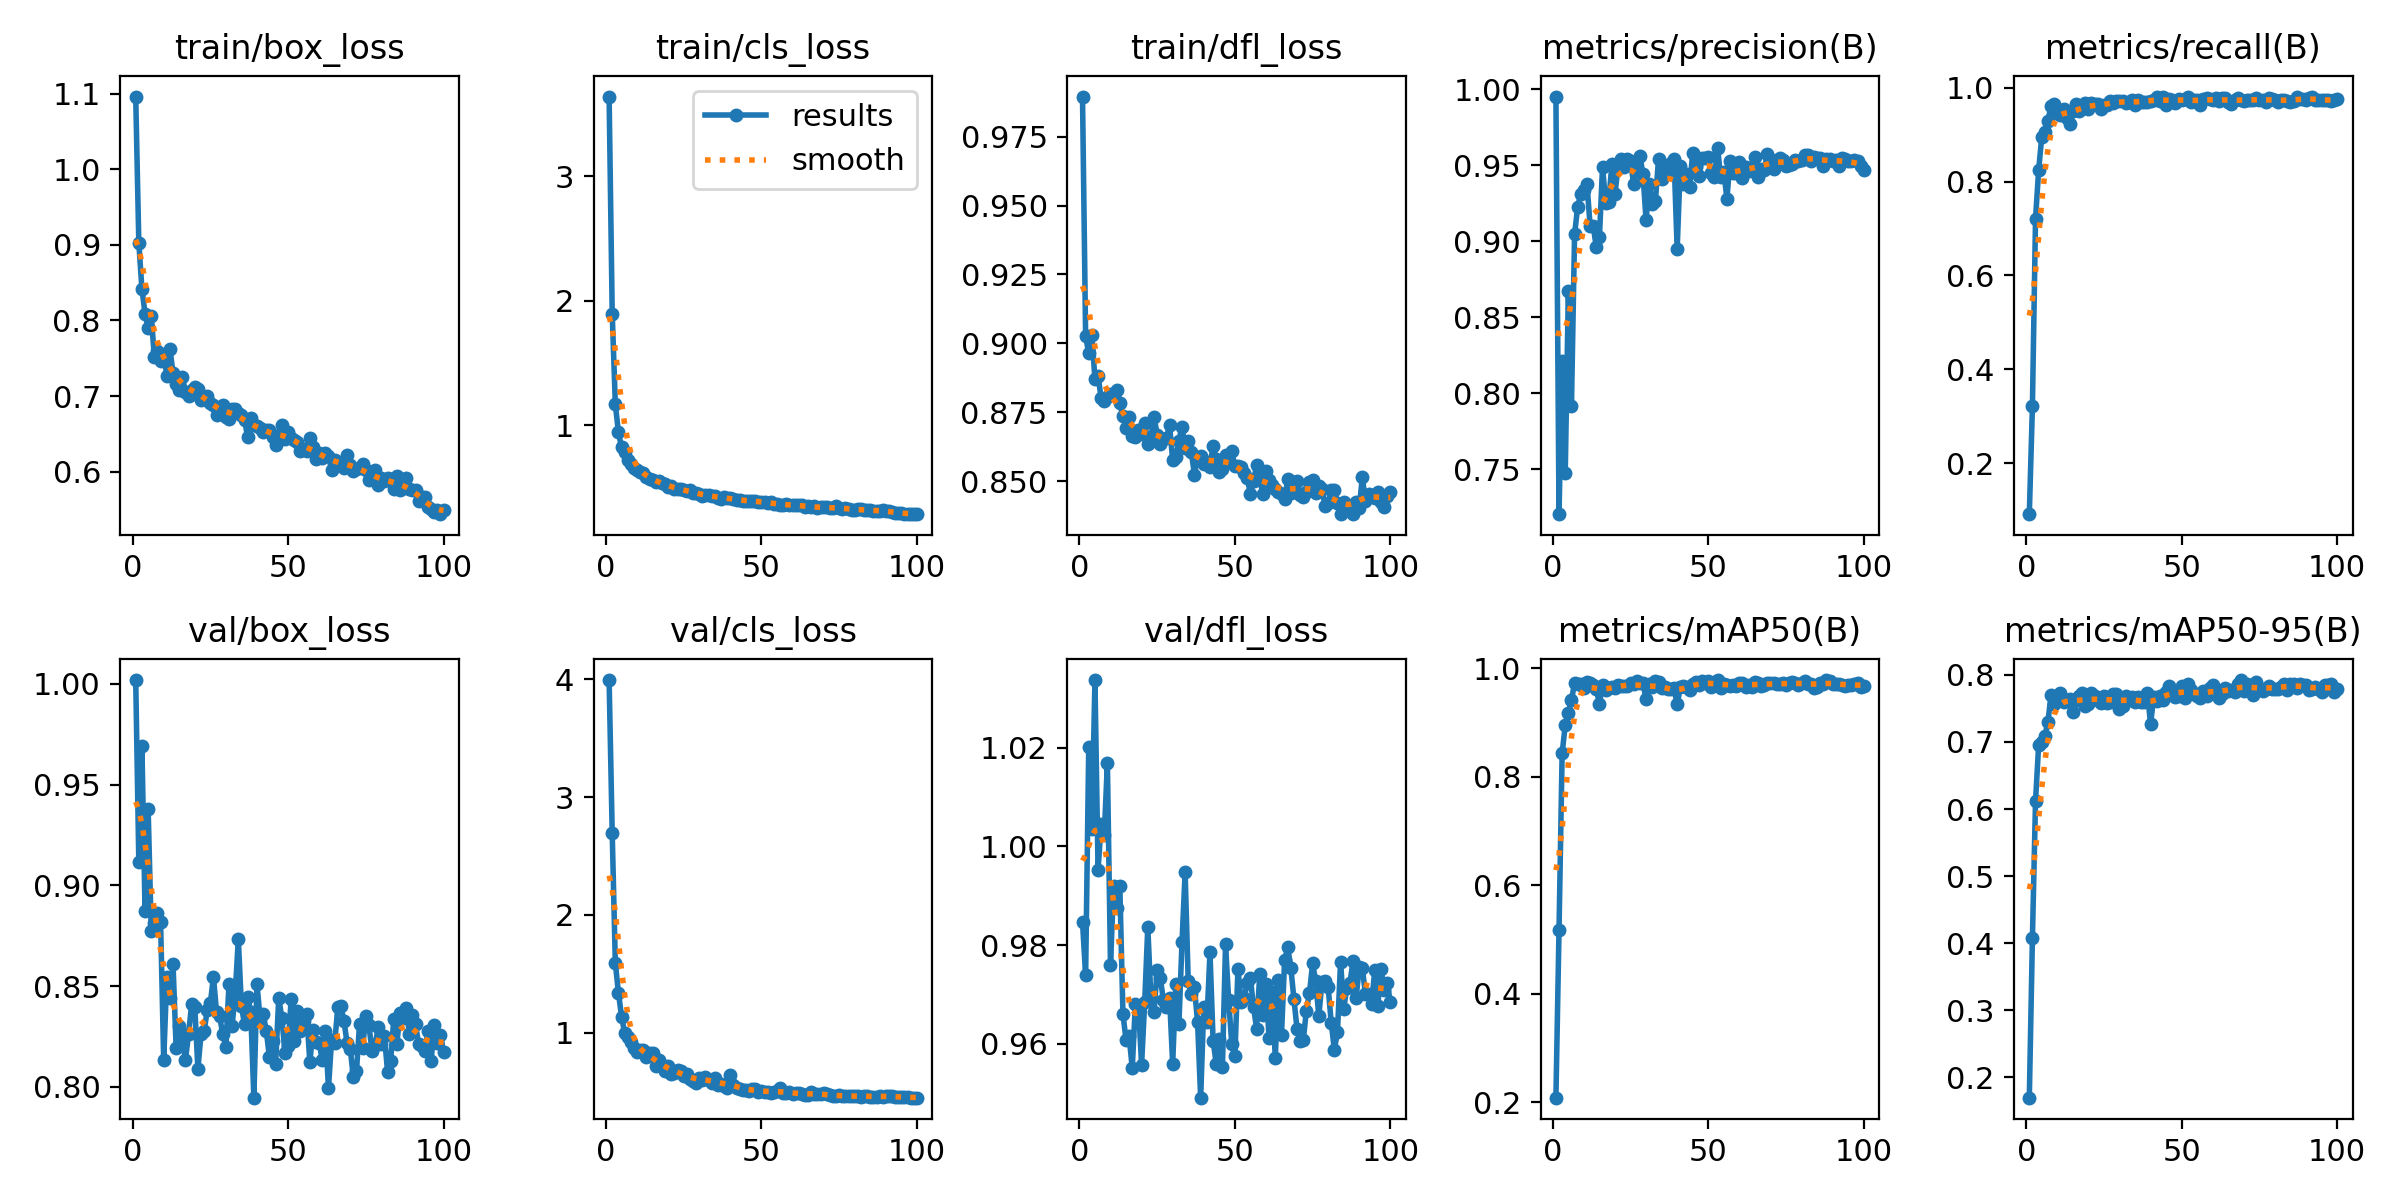

Source data for this figure (header and first rows):
epoch, time, train/box_loss, train/cls_loss, train/dfl_loss, metrics/precision(B), metrics/recall(B), metrics/mAP50(B), metrics/mAP50-95(B), val/box_loss, val/cls_loss, val/dfl_loss, lr/pg0, lr/pg1, lr/pg2
1, 129.5, 1.096, 3.64, 0.9895, 0.9951, 0.09091, 0.2086, 0.1694, 1.002, 3.995, 0.9847, 0.0002179, 0.0002179, 0.0002179
2, 262, 0.9026, 1.894, 0.9025, 0.7204, 0.3213, 0.5175, 0.4078, 0.9117, 2.692, 0.9739, 0.0004359, 0.0004359, 0.0004359
3, 395.2, 0.8414, 1.169, 0.8964, 0.821, 0.7207, 0.843, 0.6115, 0.9691, 1.589, 1.02, 0.0006494, 0.0006494, 0.0006494
4, 530, 0.8089, 0.943, 0.9031, 0.7478, 0.8243, 0.8952, 0.6955, 0.8871, 1.339, 1.004, 0.0006472, 0.0006472, 0.0006472
5, 667.6, 0.7897, 0.8217, 0.8869, 0.8671, 0.8954, 0.917, 0.7006, 0.9377, 1.136, 1.034, 0.0006406, 0.0006406, 0.0006406
6, 805.6, 0.8062, 0.7864, 0.8881, 0.7917, 0.9061, 0.9408, 0.7085, 0.8771, 0.9961, 0.9953, 0.000634, 0.000634, 0.000634
7, 944.2, 0.7512, 0.7193, 0.88, 0.9044, 0.9303, 0.9731, 0.7302, 0.8812, 0.9593, 1.004, 0.0006274, 0.0006274, 0.0006274
8, 1084, 0.7589, 0.6922, 0.8792, 0.9227, 0.9625, 0.9716, 0.7703, 0.8862, 0.92, 1.002, 0.0006208, 0.0006208, 0.0006208
9, 1223, 0.746, 0.6594, 0.8806, 0.9313, 0.9658, 0.97, 0.756, 0.8818, 0.8722, 1.017, 0.0006142, 0.0006142, 0.0006142
10, 1363, 0.7561, 0.6405, 0.8818, 0.9339, 0.9494, 0.9637, 0.7635, 0.8131, 0.8331, 0.976, 0.0006076, 0.0006076, 0.0006076
11, 1503, 0.727, 0.6271, 0.8812, 0.9375, 0.9422, 0.9752, 0.7738, 0.8543, 0.8535, 0.992, 0.000601, 0.000601, 0.000601
12, 1644, 0.7628, 0.6156, 0.883, 0.9102, 0.956, 0.972, 0.7598, 0.8443, 0.8485, 0.9876, 0.0005944, 0.0005944, 0.0005944
13, 1785, 0.7301, 0.5807, 0.8784, 0.91, 0.9363, 0.9696, 0.7625, 0.8609, 0.7913, 0.992, 0.0005878, 0.0005878, 0.0005878
14, 1926, 0.7153, 0.5652, 0.8735, 0.8961, 0.924, 0.961, 0.7637, 0.8194, 0.822, 0.9661, 0.0005812, 0.0005812, 0.0005812
15, 2067, 0.7084, 0.5602, 0.8693, 0.9029, 0.9518, 0.9347, 0.745, 0.83, 0.8221, 0.9607, 0.0005746, 0.0005746, 0.0005746
16, 2208, 0.7248, 0.5427, 0.8732, 0.949, 0.9647, 0.9699, 0.7619, 0.8236, 0.7189, 0.9615, 0.000568, 0.000568, 0.000568
17, 2349, 0.7059, 0.5483, 0.8664, 0.9249, 0.9497, 0.959, 0.7691, 0.8134, 0.7623, 0.955, 0.0005613, 0.0005613, 0.0005613
18, 2491, 0.7003, 0.534, 0.8661, 0.926, 0.958, 0.9635, 0.7725, 0.8261, 0.727, 0.968, 0.0005547, 0.0005547, 0.0005547
19, 2633, 0.7076, 0.5294, 0.8684, 0.9507, 0.9682, 0.9654, 0.7535, 0.841, 0.6716, 0.9677, 0.0005481, 0.0005481, 0.0005481
20, 2774, 0.7126, 0.5039, 0.867, 0.9308, 0.9559, 0.9637, 0.7567, 0.8395, 0.7183, 0.9557, 0.0005415, 0.0005415, 0.0005415
21, 2914, 0.7092, 0.5096, 0.8711, 0.9496, 0.9679, 0.9688, 0.7725, 0.8088, 0.6505, 0.9684, 0.0005349, 0.0005349, 0.0005349
22, 3055, 0.6951, 0.485, 0.8635, 0.9543, 0.9652, 0.9667, 0.7685, 0.8259, 0.6522, 0.9837, 0.0005283, 0.0005283, 0.0005283
23, 3192, 0.6972, 0.4892, 0.8658, 0.9486, 0.965, 0.9667, 0.7622, 0.8274, 0.6829, 0.9692, 0.0005217, 0.0005217, 0.0005217
24, 3328, 0.6998, 0.4919, 0.8734, 0.9538, 0.9548, 0.968, 0.7586, 0.8379, 0.676, 0.9665, 0.0005151, 0.0005151, 0.0005151
25, 3465, 0.6913, 0.4763, 0.8669, 0.9529, 0.9635, 0.9729, 0.7686, 0.8414, 0.634, 0.9749, 0.0005085, 0.0005085, 0.0005085
26, 3602, 0.6884, 0.4713, 0.8634, 0.9376, 0.9631, 0.9703, 0.7584, 0.8545, 0.6512, 0.9734, 0.0005019, 0.0005019, 0.0005019
27, 3738, 0.6755, 0.4774, 0.8652, 0.9477, 0.9722, 0.977, 0.7593, 0.8369, 0.6011, 0.9689, 0.0004953, 0.0004953, 0.0004953
28, 3876, 0.6777, 0.4551, 0.8656, 0.9559, 0.9684, 0.9723, 0.7718, 0.8349, 0.5841, 0.9674, 0.0004887, 0.0004887, 0.0004887
29, 4015, 0.688, 0.4584, 0.8702, 0.9442, 0.9722, 0.9722, 0.771, 0.826, 0.5721, 0.9693, 0.0004821, 0.0004821, 0.0004821
30, 4152, 0.6729, 0.4438, 0.8575, 0.9138, 0.9719, 0.9429, 0.7485, 0.8199, 0.6117, 0.9559, 0.0004755, 0.0004755, 0.0004755
31, 4290, 0.67, 0.4339, 0.8587, 0.9378, 0.9727, 0.9706, 0.7532, 0.851, 0.5967, 0.9722, 0.0004689, 0.0004689, 0.0004689
32, 4427, 0.6834, 0.4428, 0.8647, 0.9242, 0.968, 0.965, 0.7683, 0.8303, 0.6258, 0.9639, 0.0004623, 0.0004623, 0.0004623
33, 4564, 0.6835, 0.439, 0.8697, 0.9265, 0.9693, 0.9761, 0.7631, 0.8461, 0.6003, 0.9806, 0.0004557, 0.0004557, 0.0004557
34, 4701, 0.6773, 0.4285, 0.8619, 0.9539, 0.9732, 0.9746, 0.7675, 0.8734, 0.5752, 0.9947, 0.0004491, 0.0004491, 0.0004491
35, 4839, 0.6747, 0.4326, 0.8647, 0.9408, 0.9631, 0.9636, 0.76, 0.8399, 0.6171, 0.9727, 0.0004425, 0.0004425, 0.0004425
36, 4977, 0.6688, 0.417, 0.8604, 0.948, 0.9746, 0.9651, 0.7677, 0.8311, 0.5553, 0.97, 0.0004359, 0.0004359, 0.0004359
37, 5115, 0.6454, 0.4053, 0.8524, 0.9451, 0.9704, 0.9619, 0.7602, 0.8445, 0.5601, 0.9714, 0.0004293, 0.0004293, 0.0004293
38, 5252, 0.6704, 0.4229, 0.8582, 0.9512, 0.9701, 0.9614, 0.7602, 0.8372, 0.5473, 0.9644, 0.0004227, 0.0004227, 0.0004227
39, 5390, 0.662, 0.4138, 0.8589, 0.9541, 0.97, 0.9627, 0.7726, 0.7945, 0.5296, 0.949, 0.0004161, 0.0004161, 0.0004161
40, 5531, 0.6598, 0.4152, 0.8563, 0.8949, 0.9721, 0.9334, 0.7268, 0.8508, 0.6366, 0.9675, 0.0004095, 0.0004095, 0.0004095
41, 5671, 0.6578, 0.4091, 0.857, 0.9495, 0.9748, 0.9649, 0.7664, 0.8342, 0.5515, 0.9644, 0.0004029, 0.0004029, 0.0004029
42, 5810, 0.6524, 0.4015, 0.8553, 0.9373, 0.9806, 0.968, 0.7619, 0.836, 0.5322, 0.9785, 0.0003963, 0.0003963, 0.0003963
43, 5950, 0.6554, 0.3993, 0.8629, 0.944, 0.9724, 0.9651, 0.7693, 0.8278, 0.5184, 0.9606, 0.0003897, 0.0003897, 0.0003897
44, 6090, 0.6557, 0.3933, 0.8582, 0.9355, 0.9816, 0.9607, 0.7631, 0.8146, 0.5109, 0.9559, 0.0003831, 0.0003831, 0.0003831
45, 6230, 0.6462, 0.3887, 0.8531, 0.9581, 0.9629, 0.9713, 0.774, 0.8225, 0.5138, 0.9609, 0.0003765, 0.0003765, 0.0003765
46, 6371, 0.6353, 0.3909, 0.8546, 0.9487, 0.9762, 0.9748, 0.7833, 0.8112, 0.4989, 0.9553, 0.0003699, 0.0003699, 0.0003699
47, 6513, 0.6486, 0.3955, 0.8595, 0.9426, 0.975, 0.9693, 0.7729, 0.8442, 0.5202, 0.9801, 0.0003632, 0.0003632, 0.0003632
48, 6654, 0.6621, 0.3935, 0.8569, 0.9546, 0.968, 0.9758, 0.7671, 0.8342, 0.5226, 0.9689, 0.0003566, 0.0003566, 0.0003566
49, 6795, 0.6437, 0.3866, 0.8608, 0.9547, 0.9772, 0.9736, 0.7686, 0.8169, 0.4979, 0.96, 0.00035, 0.00035, 0.00035
50, 6936, 0.6529, 0.3844, 0.8553, 0.9555, 0.9742, 0.9768, 0.7839, 0.82, 0.502, 0.9574, 0.0003434, 0.0003434, 0.0003434
51, 7077, 0.6449, 0.3872, 0.8554, 0.9447, 0.9757, 0.9646, 0.7653, 0.8434, 0.4955, 0.9752, 0.0003368, 0.0003368, 0.0003368
52, 7219, 0.6423, 0.3724, 0.8551, 0.9423, 0.9802, 0.9743, 0.7862, 0.8225, 0.4965, 0.9686, 0.0003302, 0.0003302, 0.0003302
53, 7360, 0.6387, 0.3798, 0.8529, 0.9613, 0.9699, 0.9782, 0.7775, 0.8378, 0.4903, 0.9692, 0.0003236, 0.0003236, 0.0003236
54, 7502, 0.6279, 0.3677, 0.851, 0.942, 0.9736, 0.9642, 0.7719, 0.8278, 0.4921, 0.9724, 0.000317, 0.000317, 0.000317
55, 7643, 0.6296, 0.3675, 0.8454, 0.9458, 0.9733, 0.9701, 0.7687, 0.8327, 0.5044, 0.9733, 0.0003104, 0.0003104, 0.0003104
56, 7783, 0.628, 0.3627, 0.8499, 0.928, 0.9628, 0.9691, 0.7661, 0.8361, 0.5266, 0.9675, 0.0003038, 0.0003038, 0.0003038
57, 7925, 0.6446, 0.3633, 0.8559, 0.9529, 0.9766, 0.9668, 0.7764, 0.8122, 0.4885, 0.9631, 0.0002972, 0.0002972, 0.0002972
58, 8066, 0.6322, 0.3639, 0.8506, 0.9449, 0.9775, 0.9682, 0.7682, 0.8279, 0.4845, 0.974, 0.0002906, 0.0002906, 0.0002906
59, 8208, 0.617, 0.3567, 0.8454, 0.9451, 0.9763, 0.9675, 0.7799, 0.8224, 0.4905, 0.9659, 0.000284, 0.000284, 0.000284
60, 8350, 0.6245, 0.3598, 0.8536, 0.9522, 0.9742, 0.9731, 0.7854, 0.8219, 0.4795, 0.9721, 0.0002774, 0.0002774, 0.0002774
... 40 more rows
